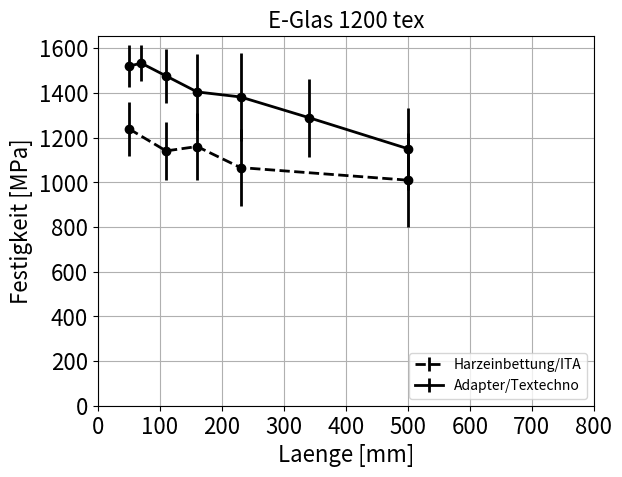

This figure's Python source:
'''
Created on Mar 25, 2013

[redacted]
'''

import numpy as np

A_800tex = 0.3137 # mm2 E_glass
A_1200tex = 0.4706 # mm2 E_glass
# lengths
l_adapter = np.array([50., 70., 110., 160., 230., 340.,  500.])
l_resin = np.array([50., 110., 160., 230., 500.])

# strength and COV resin blocks
f_resin_800tex = np.array([364.20, 374.82, 321.19, 319.84, 296.71]) / A_800tex
COV_resin_800tex = np.array([8.7, 11.58, 15.94, 19.25, 19.80])

f_resin_1200tex = np.array([583.30, 536.72, 545.99, 501.61, 475.09]) / A_1200tex
COV_resin_1200tex = np.array([9.71, 11.29, 12.85, 16.22, 20.88])

# strength and COV Adapter
f_adapter_800tex = np.array([458.1, 462.98, 460.85, 399.63, 402.48, 381.1, 359.55]) / A_800tex
COV_adapter_800tex = np.array([9.32, 7.9, 6.23, 12.67, 15.96, 17.46, 18.57])

f_adapter_1200tex = np.array([715.39, 721.47, 694.6, 661.01, 650.4, 606.91, 541.33, ]) / A_1200tex
COV_adapter_1200tex = np.array([6.08, 5.25, 8.23, 12.22, 14.21, 13.51, 15.87])

from matplotlib import pyplot as plt

if __name__ == '__main__':

    def e_glass_800tex():
        plt.plot(l_resin, f_resin_800tex, 'ko')
        plt.errorbar(l_resin, f_resin_800tex, color='orange',
                     yerr=np.array(f_resin_800tex) / 100. * COV_resin_800tex,
                         lw = 2, label = 'Harzeinbettung/ITA')

        plt.plot(l_adapter, f_adapter_800tex, 'ko')
        plt.errorbar(l_adapter, f_adapter_800tex, color='red',
                 yerr = np.array(f_adapter_800tex) / 100. * COV_adapter_800tex,
                     lw = 2, label = 'Adapter/Textechno')
        plt.title('E-Glas 800 tex', fontsize=16)

    def e_glass_1200tex():
        plt.plot(l_resin, f_resin_1200tex, 'ko')
        plt.errorbar(l_resin, f_resin_1200tex, color='black', ls='dashed',
                     yerr = np.array(f_resin_1200tex) / 100. * COV_resin_1200tex,
                         lw = 2, label = 'Harzeinbettung/ITA')
        plt.plot(l_adapter, f_adapter_1200tex, 'ko')
        plt.errorbar(l_adapter, f_adapter_1200tex, color='black',
                     yerr = np.array(f_adapter_1200tex) / 100. * COV_adapter_1200tex,
                         lw = 2, label = 'Adapter/Textechno')
        plt.title('E-Glas 1200 tex', fontsize=16)


    #e_glass_800tex()
    e_glass_1200tex()
    plt.grid()
    plt.xlim(0, 800)
    plt.ylim(0)
    plt.xticks(fontsize = 16)
    plt.yticks(fontsize = 16)
    plt.legend(loc = 'lower right')
    plt.xlabel('Laenge [mm]', fontsize = 16)
    plt.ylabel('Festigkeit [MPa]', fontsize = 16)
    plt.show()
